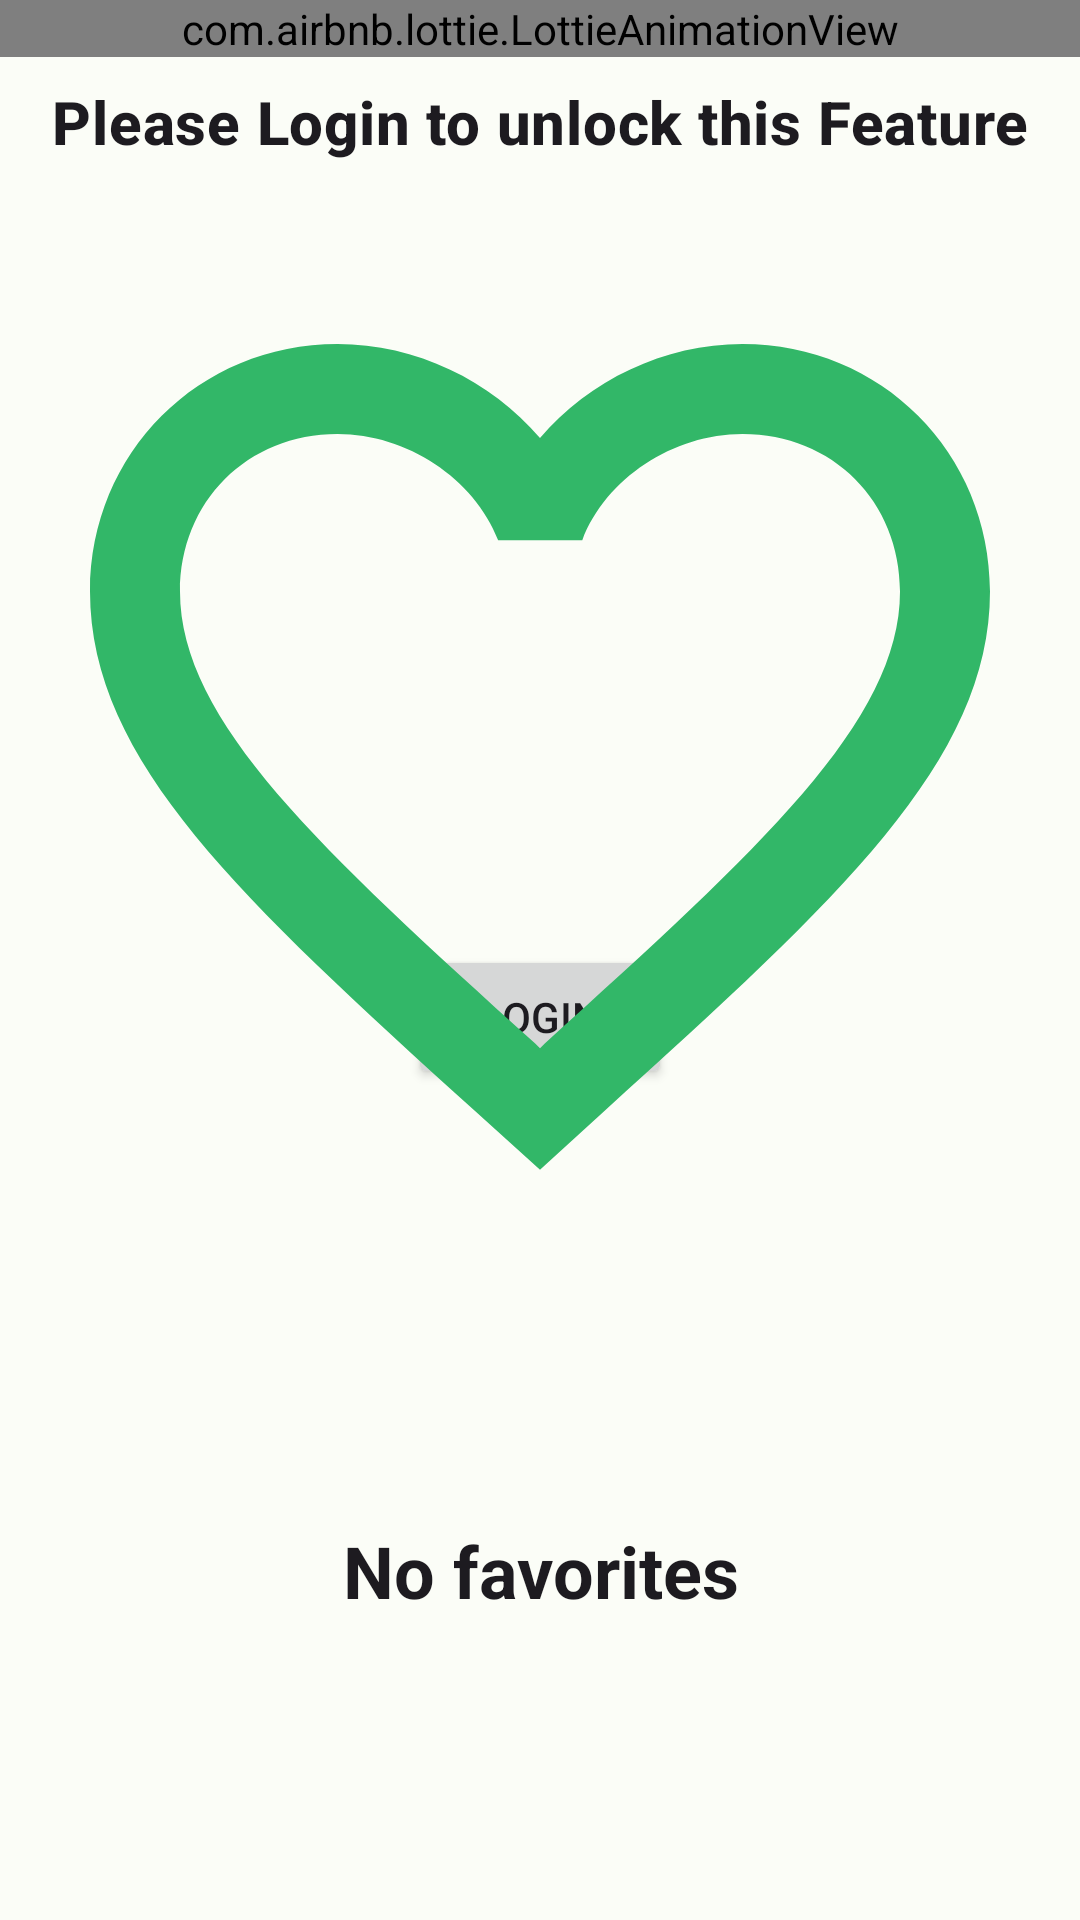

Produce the Android XML layout that renders to this screen, including the resource entries it uses.
<!-- AndroidManifest.xml: application theme Theme.FoodFlow -->
<!-- res/layout/fragment_favorites.xml -->
<?xml version="1.0" encoding="utf-8"?>
<androidx.constraintlayout.widget.ConstraintLayout xmlns:android="http://schemas.android.com/apk/res/android"
    xmlns:app="http://schemas.android.com/apk/res-auto"
    xmlns:tools="http://schemas.android.com/tools"
    android:layout_width="match_parent"
    android:layout_height="match_parent"
    android:orientation="vertical"
    tools:context=".favorites.view.FavoritesFragment">


    <include
        android:id="@+id/guestPromptView1"
        layout="@layout/layout_guest"
        app:layout_constraintBottom_toBottomOf="@id/guidelineBottom"
        app:layout_constraintEnd_toEndOf="@id/guidelineEnd"
        app:layout_constraintStart_toStartOf="@id/guidelineStart"
        app:layout_constraintTop_toTopOf="@id/guidelineTop" />

    <androidx.recyclerview.widget.RecyclerView
        android:id="@+id/mealsRecyclerView"
        android:layout_width="0dp"
        android:layout_height="wrap_content"
        android:paddingBottom="70dp"
        app:layout_constraintBottom_toBottomOf="@id/guidelineBottom"
        app:layout_constraintEnd_toEndOf="@id/guidelineEnd"
        app:layout_constraintStart_toStartOf="@id/guidelineStart"
        app:layout_constraintTop_toTopOf="@id/guidelineTop"
        tools:listitem="@layout/favorite_meal_layout" />

    <include
        android:id="@+id/no_fav_view"
        layout="@layout/no_favorites_layout"
        android:visibility="visible"
        app:layout_constraintBottom_toBottomOf="@id/guidelineBottom"
        app:layout_constraintEnd_toEndOf="@id/guidelineEnd"
        app:layout_constraintStart_toStartOf="@id/guidelineStart"
        app:layout_constraintTop_toTopOf="@id/guidelineTop" />

    <androidx.constraintlayout.widget.Guideline
        android:id="@+id/guidelineStart"
        android:layout_width="wrap_content"
        android:layout_height="wrap_content"
        android:orientation="vertical"
        app:layout_constraintGuide_percent=".05" />

    <androidx.constraintlayout.widget.Guideline
        android:id="@+id/guidelineEnd"
        android:layout_width="wrap_content"
        android:layout_height="wrap_content"
        android:orientation="vertical"
        app:layout_constraintGuide_percent=".95" />

    <androidx.constraintlayout.widget.Guideline
        android:id="@+id/guidelineTop"
        android:layout_width="wrap_content"
        android:layout_height="wrap_content"
        android:orientation="horizontal"
        app:layout_constraintGuide_percent=".05" />

    <androidx.constraintlayout.widget.Guideline
        android:id="@+id/guidelineBottom"
        android:layout_width="wrap_content"
        android:layout_height="wrap_content"
        android:orientation="horizontal"
        app:layout_constraintGuide_percent=".95" />

</androidx.constraintlayout.widget.ConstraintLayout>
<!-- res/layout/layout_guest.xml (included above) -->
<?xml version="1.0" encoding="utf-8"?>
<androidx.constraintlayout.widget.ConstraintLayout xmlns:android="http://schemas.android.com/apk/res/android"
    xmlns:app="http://schemas.android.com/apk/res-auto"
    android:layout_width="match_parent"
    android:layout_height="match_parent">


    <com.airbnb.lottie.LottieAnimationView
        android:id="@+id/loginImageView"
        android:layout_width="match_parent"
        android:layout_height="0dp"
        android:alpha="1.0"
        app:layout_constraintEnd_toEndOf="parent"
        app:layout_constraintHorizontal_bias="0.5"
        app:layout_constraintStart_toStartOf="parent"
        app:layout_constraintTop_toTopOf="parent"
        app:layout_constraintVertical_bias="0.5"
        app:layout_constraintVertical_weight="4"
        app:lottie_autoPlay="true"
        app:lottie_loop="true"
        app:lottie_rawRes="@raw/login"
        app:lottie_repeatCount="2" />


    <TextView
        android:id="@+id/guestMsgTV"
        style="@style/TextAppearance.MaterialComponents.Headline6"
        android:layout_width="match_parent"
        android:layout_height="0dp"
        android:layout_margin="8dp"
        android:text="@string/guestPrompt"
        android:textAlignment="center"
        android:textStyle="bold"
        app:layout_constraintEnd_toEndOf="parent"
        app:layout_constraintHorizontal_bias="0.5"
        app:layout_constraintStart_toStartOf="parent"
        app:layout_constraintTop_toBottomOf="@+id/loginImageView"
        app:layout_constraintVertical_bias="0.5"
        app:layout_constraintVertical_weight="1" />
    <Button
        android:id="@+id/navToAuthBtn"
        style="@style/ThemeOverlay.Material3.Button"
        android:text="@string/login"
        android:layout_width="wrap_content"
        android:layout_height="wrap_content"
        android:layout_marginStart="16dp"
        android:layout_marginEnd="16dp"
        android:layout_marginBottom="16dp"
        android:textAlignment="center"
        app:layout_constraintBottom_toBottomOf="parent"
        app:layout_constraintEnd_toEndOf="parent"
        app:layout_constraintHorizontal_bias="0.5"
        app:layout_constraintStart_toStartOf="parent"
        app:layout_constraintTop_toBottomOf="@+id/guestMsgTV"
        app:layout_constraintVertical_bias="0.5" />

</androidx.constraintlayout.widget.ConstraintLayout>
<!-- res/layout/favorite_meal_layout.xml (included above) -->
<?xml version="1.0" encoding="utf-8"?>
<androidx.cardview.widget.CardView xmlns:android="http://schemas.android.com/apk/res/android"
    xmlns:app="http://schemas.android.com/apk/res-auto"
    android:id="@+id/favoriteMealLayout"
    android:layout_width="match_parent"
    android:layout_height="wrap_content"
    app:cardCornerRadius="16dp"
    app:cardElevation="8dp"
    app:cardUseCompatPadding="true">


    <LinearLayout
        android:layout_width="match_parent"
        android:layout_height="wrap_content"
        android:orientation="vertical">


        <ImageView
            android:id="@+id/mealImage"
            android:layout_width="match_parent"
            android:layout_height="400dp"
            android:scaleType="centerCrop"
            android:src="@drawable/ic_launcher_foreground" />

        <RelativeLayout
            android:layout_width="match_parent"
            android:layout_height="match_parent">


            <TextView
                android:id="@+id/mealTitle"
                android:layout_width="wrap_content"
                android:layout_height="wrap_content"
                android:layout_marginStart="16dp"
                android:layout_marginTop="16dp"
                android:text="@string/app_name"
                android:textSize="20sp"
                android:textStyle="bold" />
        </RelativeLayout>

        <TextView
            android:id="@+id/mealArea"
            android:layout_width="wrap_content"
            android:layout_height="wrap_content"
            android:layout_marginStart="16dp"
            android:layout_marginTop="8dp"
            android:text="@string/app_name"
            android:textSize="16sp" />
    </LinearLayout>

    <ImageView
        android:id="@+id/delImg"
        android:layout_width="wrap_content"
        android:layout_height="wrap_content"
        android:layout_gravity="end"
        android:padding="8dp"
        android:src="@drawable/ic_clear" />
</androidx.cardview.widget.CardView>
<!-- res/layout/no_favorites_layout.xml (included above) -->
<?xml version="1.0" encoding="utf-8"?>
<androidx.constraintlayout.widget.ConstraintLayout xmlns:android="http://schemas.android.com/apk/res/android"
    xmlns:app="http://schemas.android.com/apk/res-auto"
    android:layout_width="match_parent"
    android:layout_height="match_parent">

    <ImageView
        android:id="@+id/imageView"
        android:layout_width="match_parent"
        android:layout_height="0dp"
        android:src="@drawable/ic_favorite_border"
        app:layout_constraintBottom_toTopOf="@+id/textView"
        app:layout_constraintEnd_toEndOf="parent"
        app:layout_constraintHorizontal_bias="0.5"
        app:layout_constraintStart_toStartOf="parent"
        app:layout_constraintTop_toTopOf="parent"
        app:layout_constraintVertical_bias="0.5"
        app:layout_constraintVertical_weight="4" />

    <TextView
        android:id="@+id/textView"
        style="@style/TextAppearance.MaterialComponents.Headline5"
        android:text="@string/no_fav"
        android:layout_width="match_parent"
        android:layout_height="0dp"
        android:layout_margin="8dp"
        android:textAlignment="center"
        android:textStyle="bold"
        app:layout_constraintBottom_toBottomOf="parent"
        app:layout_constraintEnd_toEndOf="parent"
        app:layout_constraintHorizontal_bias="0.5"
        app:layout_constraintStart_toStartOf="parent"
        app:layout_constraintTop_toBottomOf="@+id/imageView"
        app:layout_constraintVertical_bias="0.5"
        app:layout_constraintVertical_weight="1" />

</androidx.constraintlayout.widget.ConstraintLayout>
<!-- resources referenced by this layout -->
<resources>
  <!-- drawable ic_clear (drawable) -->
  <vector android:height="36dp" android:tint="#3C3F41"
      android:viewportHeight="24" android:viewportWidth="24"
      android:width="36dp" xmlns:android="http://schemas.android.com/apk/res/android">
      <path android:fillColor="@android:color/white" android:pathData="M19,6.41L17.59,5 12,10.59 6.41,5 5,6.41 10.59,12 5,17.59 6.41,19 12,13.41 17.59,19 19,17.59 13.41,12z"/>
  </vector>
  <!-- drawable ic_favorite_border (drawable) -->
  <vector xmlns:android="http://schemas.android.com/apk/res/android"
      android:width="36dp"
      android:height="36dp"
      android:tint="@color/theme_light_primary"
      android:viewportWidth="24"
      android:viewportHeight="24">
      <path
          android:fillColor="@android:color/white"
          android:pathData="M16.5,3c-1.74,0 -3.41,0.81 -4.5,2.09C10.91,3.81 9.24,3 7.5,3 4.42,3 2,5.42 2,8.5c0,3.78 3.4,6.86 8.55,11.54L12,21.35l1.45,-1.32C18.6,15.36 22,12.28 22,8.5 22,5.42 19.58,3 16.5,3zM12.1,18.55l-0.1,0.1 -0.1,-0.1C7.14,14.24 4,11.39 4,8.5 4,6.5 5.5,5 7.5,5c1.54,0 3.04,0.99 3.57,2.36h1.87C13.46,5.99 14.96,5 16.5,5c2,0 3.5,1.5 3.5,3.5 0,2.89 -3.14,5.74 -7.9,10.05z" />
  </vector>
  <string name="app_name">FoodFlow</string>
  <string name="guestPrompt">Please Login to unlock this Feature</string>
  <string name="login">Login</string>
  <string name="no_fav">No favorites</string>
  <color name="theme_light_primary">#32B768</color>
  <color name="theme_light_onPrimary">#FFFFFF</color>
  <color name="theme_light_primaryContainer">#7DFBA4</color>
  <color name="theme_light_onPrimaryContainer">#00210C</color>
  <color name="theme_light_secondary">#9F4200</color>
  <color name="theme_light_onSecondary">#FFFFFF</color>
  <color name="theme_light_secondaryContainer">#FFDBCB</color>
  <color name="theme_light_onSecondaryContainer">#341100</color>
  <color name="theme_light_tertiary">#3A656E</color>
  <color name="theme_light_onTertiary">#FFFFFF</color>
  <color name="theme_light_tertiaryContainer">#BDEAF5</color>
  <color name="theme_light_onTertiaryContainer">#001F25</color>
  <color name="theme_light_error">#BA1A1A</color>
  <color name="theme_light_errorContainer">#FFDAD6</color>
  <color name="theme_light_onError">#FFFFFF</color>
  <color name="theme_light_onErrorContainer">#410002</color>
  <color name="theme_light_background">#FBFDF7</color>
  <color name="theme_light_onBackground">#191C19</color>
  <color name="theme_light_surface">#FBFDF7</color>
  <color name="theme_light_onSurface">#191C19</color>
  <color name="theme_light_surfaceVariant">#DDE5DA</color>
  <color name="theme_light_onSurfaceVariant">#414941</color>
  <color name="theme_light_outline">#717971</color>
  <color name="theme_light_inverseOnSurface">#F0F1EC</color>
  <color name="theme_light_inverseSurface">#2E312E</color>
  <color name="theme_light_inversePrimary">#5FDE8A</color>
</resources>
